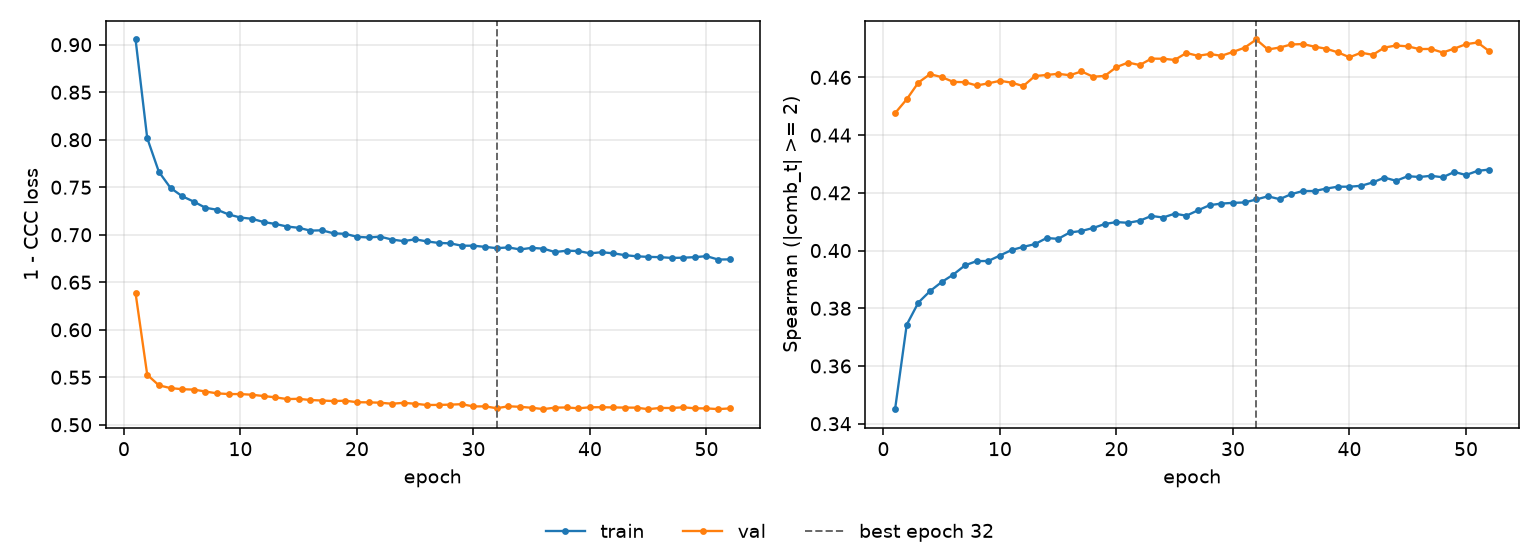

The table this chart was drawn from, first rows:
epoch, tr_loss, vl_loss, tr_sp, vl_sp, is_best
1, 0.9055, 0.6385, 0.345, 0.4476, False
2, 0.8017, 0.5526, 0.3743, 0.4524, False
3, 0.7662, 0.5415, 0.382, 0.4582, False
4, 0.7493, 0.5386, 0.3859, 0.4611, False
5, 0.7406, 0.5374, 0.3891, 0.4601, False
6, 0.7348, 0.537, 0.3917, 0.4584, False
7, 0.7284, 0.535, 0.3949, 0.4583, False
8, 0.7263, 0.5331, 0.3963, 0.4572, False
9, 0.7213, 0.5323, 0.3964, 0.4579, False
10, 0.7181, 0.5323, 0.3983, 0.4588, False
11, 0.7168, 0.5316, 0.4002, 0.4582, False
12, 0.7134, 0.5302, 0.4013, 0.457, False
13, 0.7114, 0.5289, 0.4022, 0.4605, False
14, 0.7087, 0.5271, 0.4043, 0.4609, False
15, 0.7073, 0.5273, 0.4041, 0.4612, False
16, 0.7044, 0.5261, 0.4063, 0.4608, False
17, 0.7047, 0.5255, 0.4068, 0.4621, False
18, 0.7015, 0.525, 0.4078, 0.4602, False
19, 0.701, 0.5254, 0.4092, 0.4605, False
20, 0.6978, 0.5237, 0.4099, 0.4636, False
21, 0.6971, 0.5236, 0.4096, 0.4651, False
22, 0.698, 0.5232, 0.4104, 0.4643, False
23, 0.6949, 0.5221, 0.412, 0.4665, False
24, 0.6933, 0.5231, 0.4115, 0.4665, False
25, 0.6952, 0.5221, 0.4128, 0.4661, False
26, 0.693, 0.5208, 0.4121, 0.4685, False
27, 0.6914, 0.5209, 0.4139, 0.4675, False
28, 0.6909, 0.5212, 0.4157, 0.4681, False
29, 0.6885, 0.5217, 0.4163, 0.4675, False
30, 0.6885, 0.5193, 0.4165, 0.4688, False
31, 0.6872, 0.5194, 0.4167, 0.4703, False
32, 0.6859, 0.5174, 0.4177, 0.4731, True
33, 0.6867, 0.5195, 0.4188, 0.4697, False
34, 0.6845, 0.5189, 0.4178, 0.4703, False
35, 0.6862, 0.5179, 0.4195, 0.4714, False
36, 0.6853, 0.5165, 0.4206, 0.4716, False
37, 0.6818, 0.518, 0.4206, 0.4707, False
38, 0.6832, 0.5182, 0.4215, 0.4699, False
39, 0.6829, 0.5173, 0.4221, 0.4687, False
40, 0.6804, 0.5184, 0.4221, 0.467, False
41, 0.6816, 0.5185, 0.4224, 0.4686, False
42, 0.6805, 0.5183, 0.4236, 0.4678, False
43, 0.6785, 0.5181, 0.4253, 0.4703, False
44, 0.6773, 0.518, 0.4242, 0.4711, False
45, 0.6767, 0.5164, 0.4258, 0.4708, False
46, 0.6764, 0.5177, 0.4255, 0.4698, False
47, 0.6756, 0.5176, 0.4259, 0.4699, False
48, 0.6759, 0.5184, 0.4254, 0.4686, False
49, 0.6764, 0.5173, 0.4272, 0.47, False
50, 0.6775, 0.5173, 0.4262, 0.4715, False
51, 0.6739, 0.5165, 0.4276, 0.4721, False
52, 0.6741, 0.5172, 0.4281, 0.4691, False
